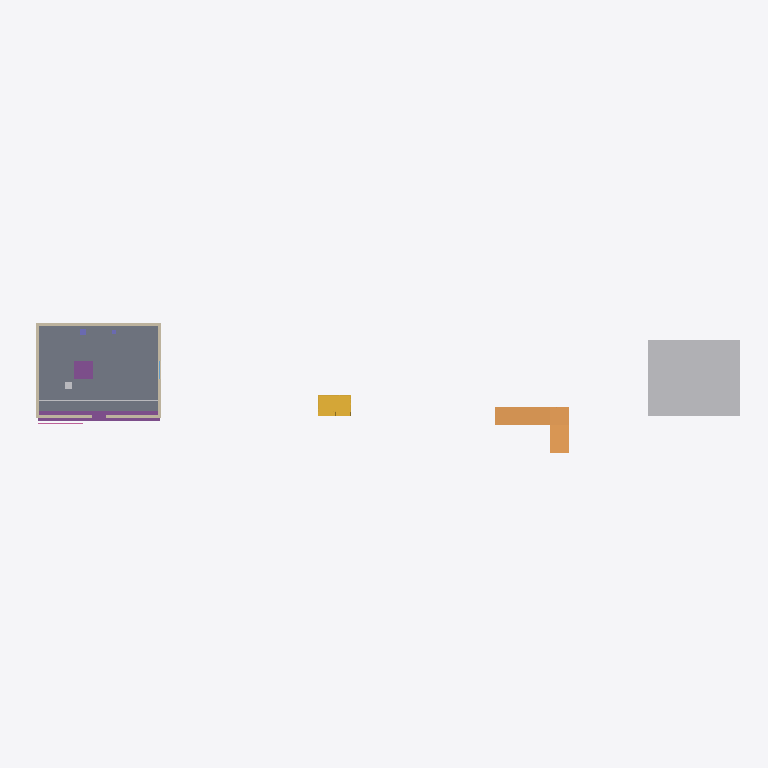
Plan cut of the same IFC building model at storey 'Level 1' (level 0.00 m, cut at 1.40 m), seen from above with north up, elements coloured by IFC class: 4 walls (beige), 3 other elements (light grey), 2 footings (purple), 1 slab (grey), 1 ramp (orange), 1 stair (yellow), 1 railing (pink), 1 column (violet). Cut surfaces are drawn darker.
Extent 46.6 m × 9.0 m × 6.4 m (x, y, z). Storeys (2): Level 1 at 0.00 m; Level 2 at 3.00 m. Elements (20): 4 IfcWall, 2 IfcColumn, 2 IfcFooting, 1 IfcBeam, 1 IfcBuildingElementProxy, 1 IfcCovering, 1 IfcDoor, 1 IfcFurniture, 1 IfcPipeSegment, 1 IfcRailing, 1 IfcRamp, 1 IfcRoof.

HEADER;
FILE_DESCRIPTION(('ViewDefinition [DesignTransferView]'),'2;1');
FILE_NAME('Project.ifc','TT',(''),(''),'BIMCraft 0.10.0','BIMCraft 0.10.0','');
FILE_SCHEMA(('IFC4'));
ENDSEC;
DATA;
#12=IFCPROJECT('GID-1',$,'Project',$,$,$,$,(#4),#11);
#16=IFCSITE('GID-2',$,'Site',$,$,#15,$,$,.ELEMENT.,$,$,$,$,$);
#20=IFCBUILDING('GID-3',$,'Project',$,$,#19,$,$,.ELEMENT.,$,$,$);
#26=IFCBUILDINGSTOREY('GID-6',$,'Level 1',$,$,#25,$,$,.ELEMENT.,0.0);
#30=IFCBUILDINGSTOREY('GID-7',$,'Level 2',$,$,#29,$,$,.ELEMENT.,3000.0);
#194=IFCSLAB('GID-24',$,'Generic - 200mm',$,'Generic - 200mm',#182,#193,'100009',.FLOOR.);
#634=IFCBUILDINGELEMENTPROXY('GID-56',$,'Mass',$,'Mass',#624,#633,'100024',.USERDEFINED.);
#420=IFCRAMP('GID-38',$,'Ramp',$,$,#419,$,'100017',.QUARTER_TURN_RAMP.);
#608=IFCFOOTING('GID-52',$,'Strip 600 x 300',$,'Strip 600 x 300',#597,#607,'100023',.STRIP_FOOTING.);
#379=IFCSTAIR('GID-34',$,'Stair',$,$,#378,$,'100014',.HALF_TURN_STAIR.);
#109=IFCWALL('GID-15',$,'Generic - 200mm',$,'Generic - 200mm',#93,#108,'100004',.STANDARD.);
#593=IFCFOOTING('GID-51',$,'Footing 1200 x 1200',$,'Footing 1200 x 1200',#586,#592,'100022',.PAD_FOOTING.);
#51=IFCWALL('GID-9',$,'Generic - 200mm',$,'Generic - 200mm',#35,#50,'100002',.STANDARD.);
#138=IFCWALL('GID-18',$,'Generic - 200mm',$,'Generic - 200mm',#122,#137,'100005',.STANDARD.);
#80=IFCWALL('GID-12',$,'Generic - 200mm',$,'Generic - 200mm',#64,#79,'100003',.STANDARD.);
#648=IFCPIPESEGMENT('GID-57',$,'PVC 50',$,'PVC 50',#637,#647,'100025',.RIGIDSEGMENT.);
#374=IFCFURNITURE('GID-32',$,'Chair:450 x 450',$,'Chair:450 x 450',#346,#373,'100013',.NOTDEFINED.);
#539=IFCRAILING('GID-42',$,'Glass 1100',$,'Glass 1100',#538,#535,'100019',.GUARDRAIL.);
#336=IFCCOLUMN('GID-29',$,'Rectangular 400 x 400',$,'Rectangular 400 x 400',#329,#335,'100012',.COLUMN.);
ENDSEC;
